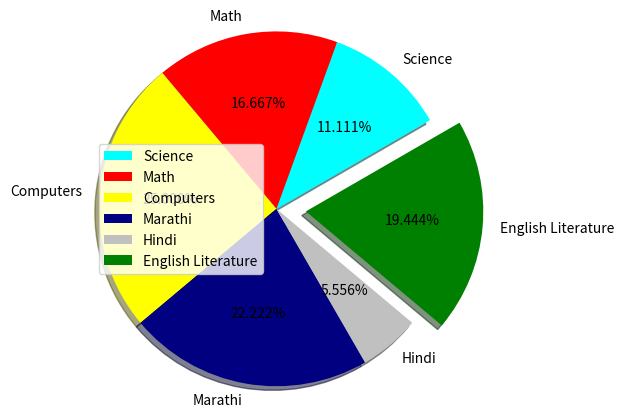

Reproduce this figure in Python.
import matplotlib.pyplot as plt


activities = ['Science', 'Math', 'Computers', 'Marathi', 'Hindi','English Literature']


slices = [4,6,9,8,2,7]


colors = ['aqua', 'red', 'yellow', 'navy', 'silver', 'green']


plt.pie(slices, labels = activities, colors=colors,
        startangle=30, shadow = True, explode = (0,0,0,0,0,0.2),
        radius = 1.2, autopct = '%3.3f%%')


plt.legend()


plt.show()